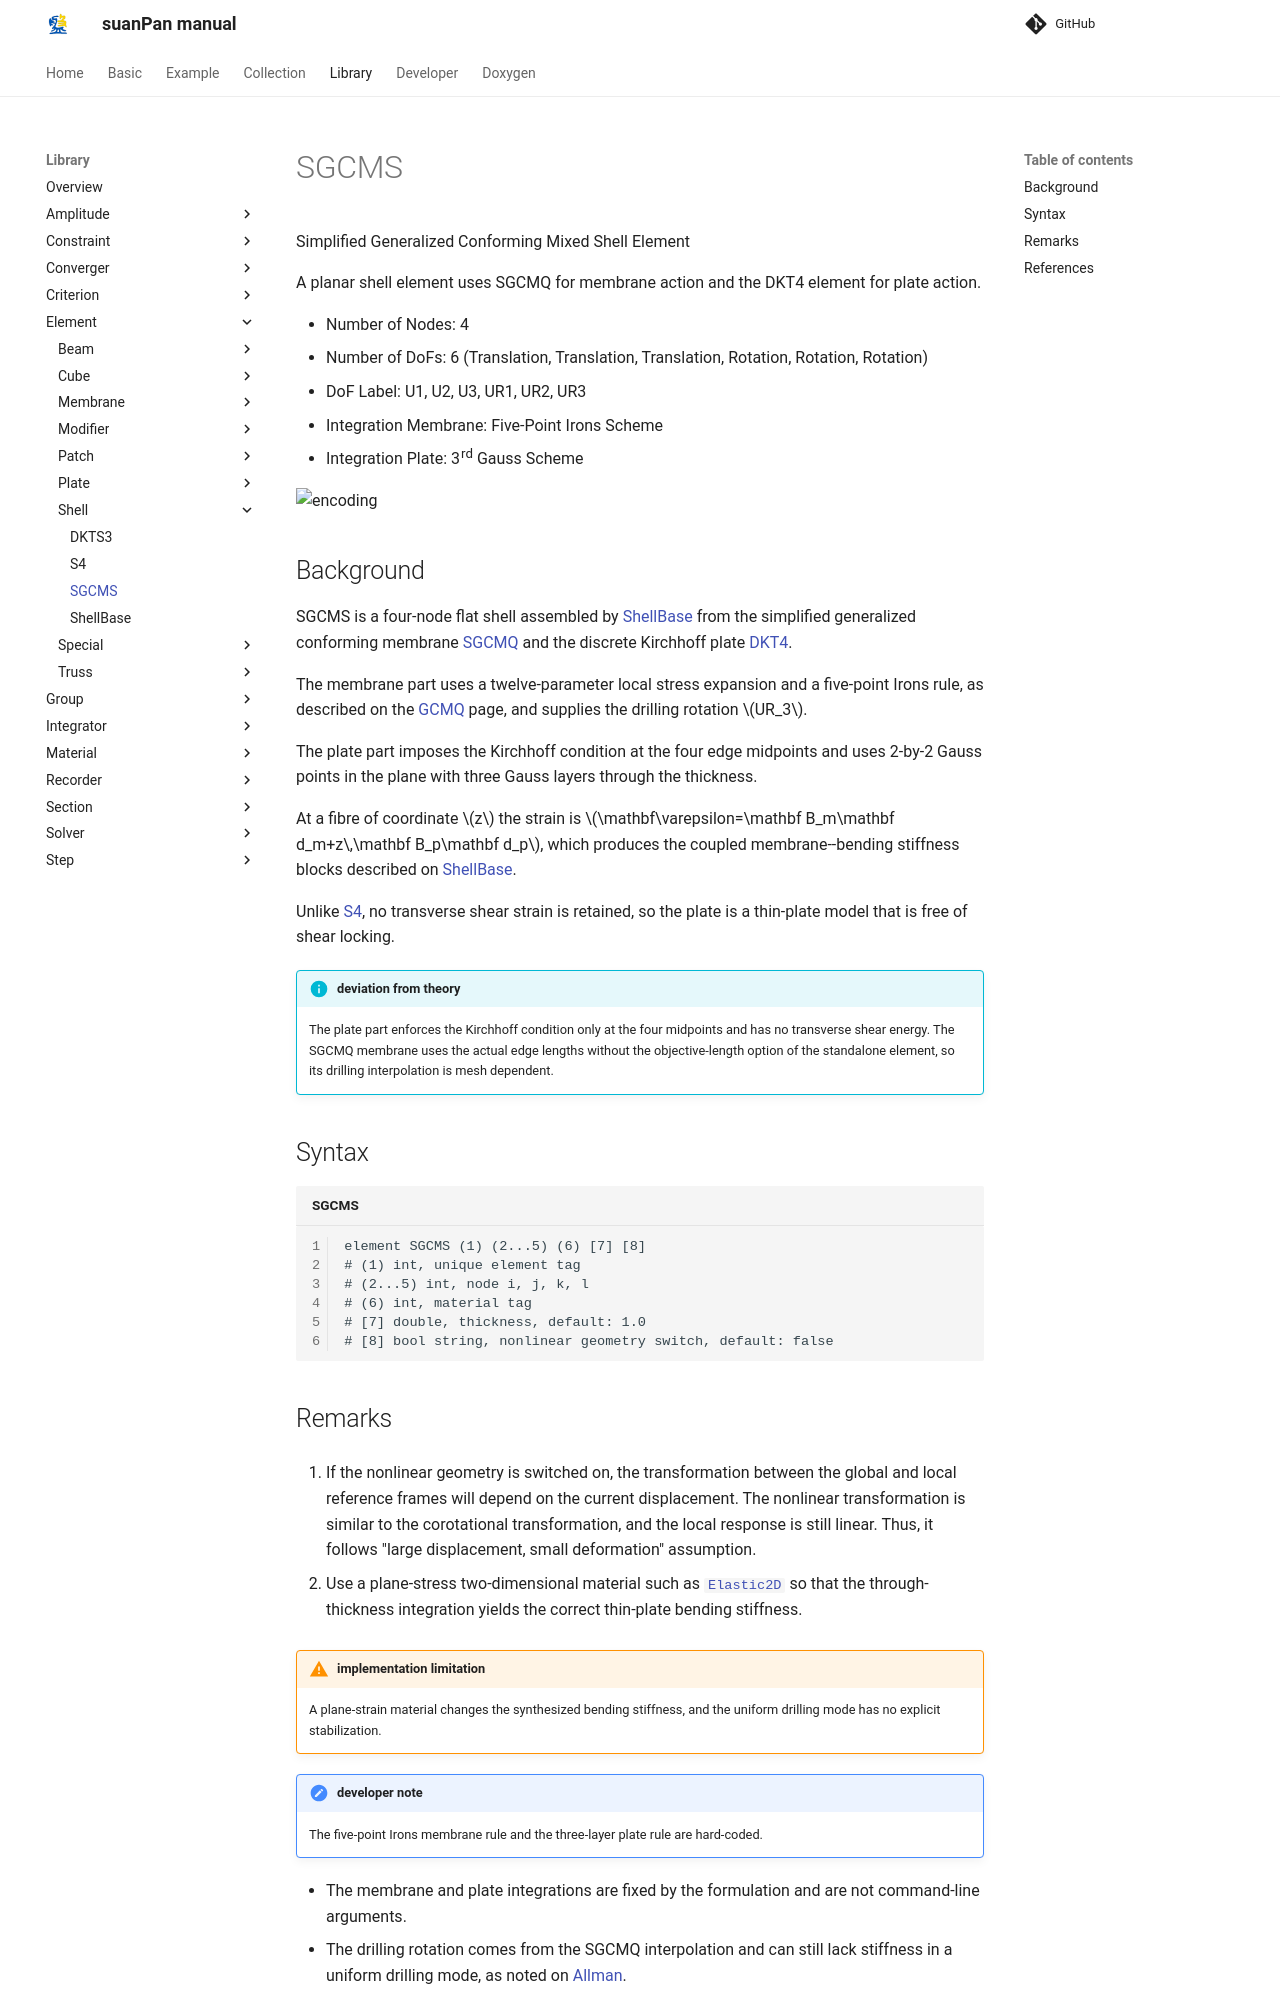

repository: TLCFEM/suanPan-manual · page: 4.4/Library/Element/Shell/SGCMS/index.html · generator: mkdocs

# SGCMS

Simplified Generalized Conforming Mixed Shell Element

A planar shell element uses SGCMQ for membrane action and the DKT4 element for plate action.

* Number of Nodes: 4
* Number of DoFs: 6 (Translation, Translation, Translation, Rotation, Rotation, Rotation)
* DoF Label: U1, U2, U3, UR1, UR2, UR3
* Integration Membrane: Five-Point Irons Scheme
* Integration Plate: 3rd Gauss Scheme

![encoding](../PIC/Q4.svg)

## Background

SGCMS is a four-node flat shell assembled by [ShellBase](ShellBase.md) from the simplified generalized conforming membrane [SGCMQ](../Membrane/Drilling/GCMQ.md) and the discrete Kirchhoff plate [DKT4](../Plate/DKT4.md).

The membrane part uses a twelve-parameter local stress expansion and a five-point Irons rule, as described on the [GCMQ](../Membrane/Drilling/GCMQ.md) page, and supplies the drilling rotation $$UR_3$$.

The plate part imposes the Kirchhoff condition at the four edge midpoints and uses 2-by-2 Gauss points in the plane with three Gauss layers through the thickness.

At a fibre of coordinate $$z$$ the strain is $$\mathbf\varepsilon=\mathbf B_m\mathbf d_m+z\,\mathbf B_p\mathbf d_p$$, which produces the coupled membrane--bending stiffness blocks described on [ShellBase](ShellBase.md).

Unlike [S4](S4.md), no transverse shear strain is retained, so the plate is a thin-plate model that is free of shear locking.

!!! info "deviation from theory"
    The plate part enforces the Kirchhoff condition only at the four midpoints and has no transverse shear energy.
    The SGCMQ membrane uses the actual edge lengths without the objective-length option of the standalone element, so its drilling interpolation is mesh dependent.

## Syntax

```text title="SGCMS"
element SGCMS (1) (2...5) (6) [7] [8]
# (1) int, unique element tag
# (2...5) int, node i, j, k, l
# (6) int, material tag
# [7] double, thickness, default: 1.0
# [8] bool string, nonlinear geometry switch, default: false
```
